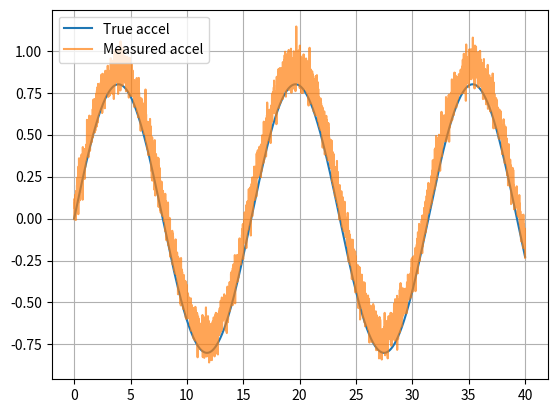
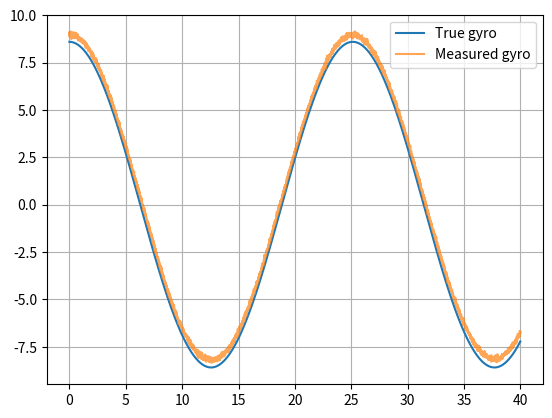

These figures' Python source, in order:
import numpy as np
import matplotlib.pyplot as plt

def main():
    rng=np.random.default_rng(3); dt=0.01; t=np.arange(0,40,dt)
    ta=0.8*np.sin(0.4*t); tg=0.15*np.cos(0.25*t)
    a=ta+0.08+np.cumsum(rng.normal(0,0.0004,len(t)))+rng.normal(0,0.06,len(t))
    g=tg+np.deg2rad(0.4)+np.cumsum(rng.normal(0,np.deg2rad(0.002),len(t)))+rng.normal(0,np.deg2rad(0.08),len(t))
    plt.figure(); plt.plot(t,ta,label='True accel'); plt.plot(t,a,alpha=.7,label='Measured accel'); plt.grid(True); plt.legend(); plt.show()
    plt.figure(); plt.plot(t,np.rad2deg(tg),label='True gyro'); plt.plot(t,np.rad2deg(g),alpha=.7,label='Measured gyro'); plt.grid(True); plt.legend(); plt.show()
if __name__=='__main__': main()
